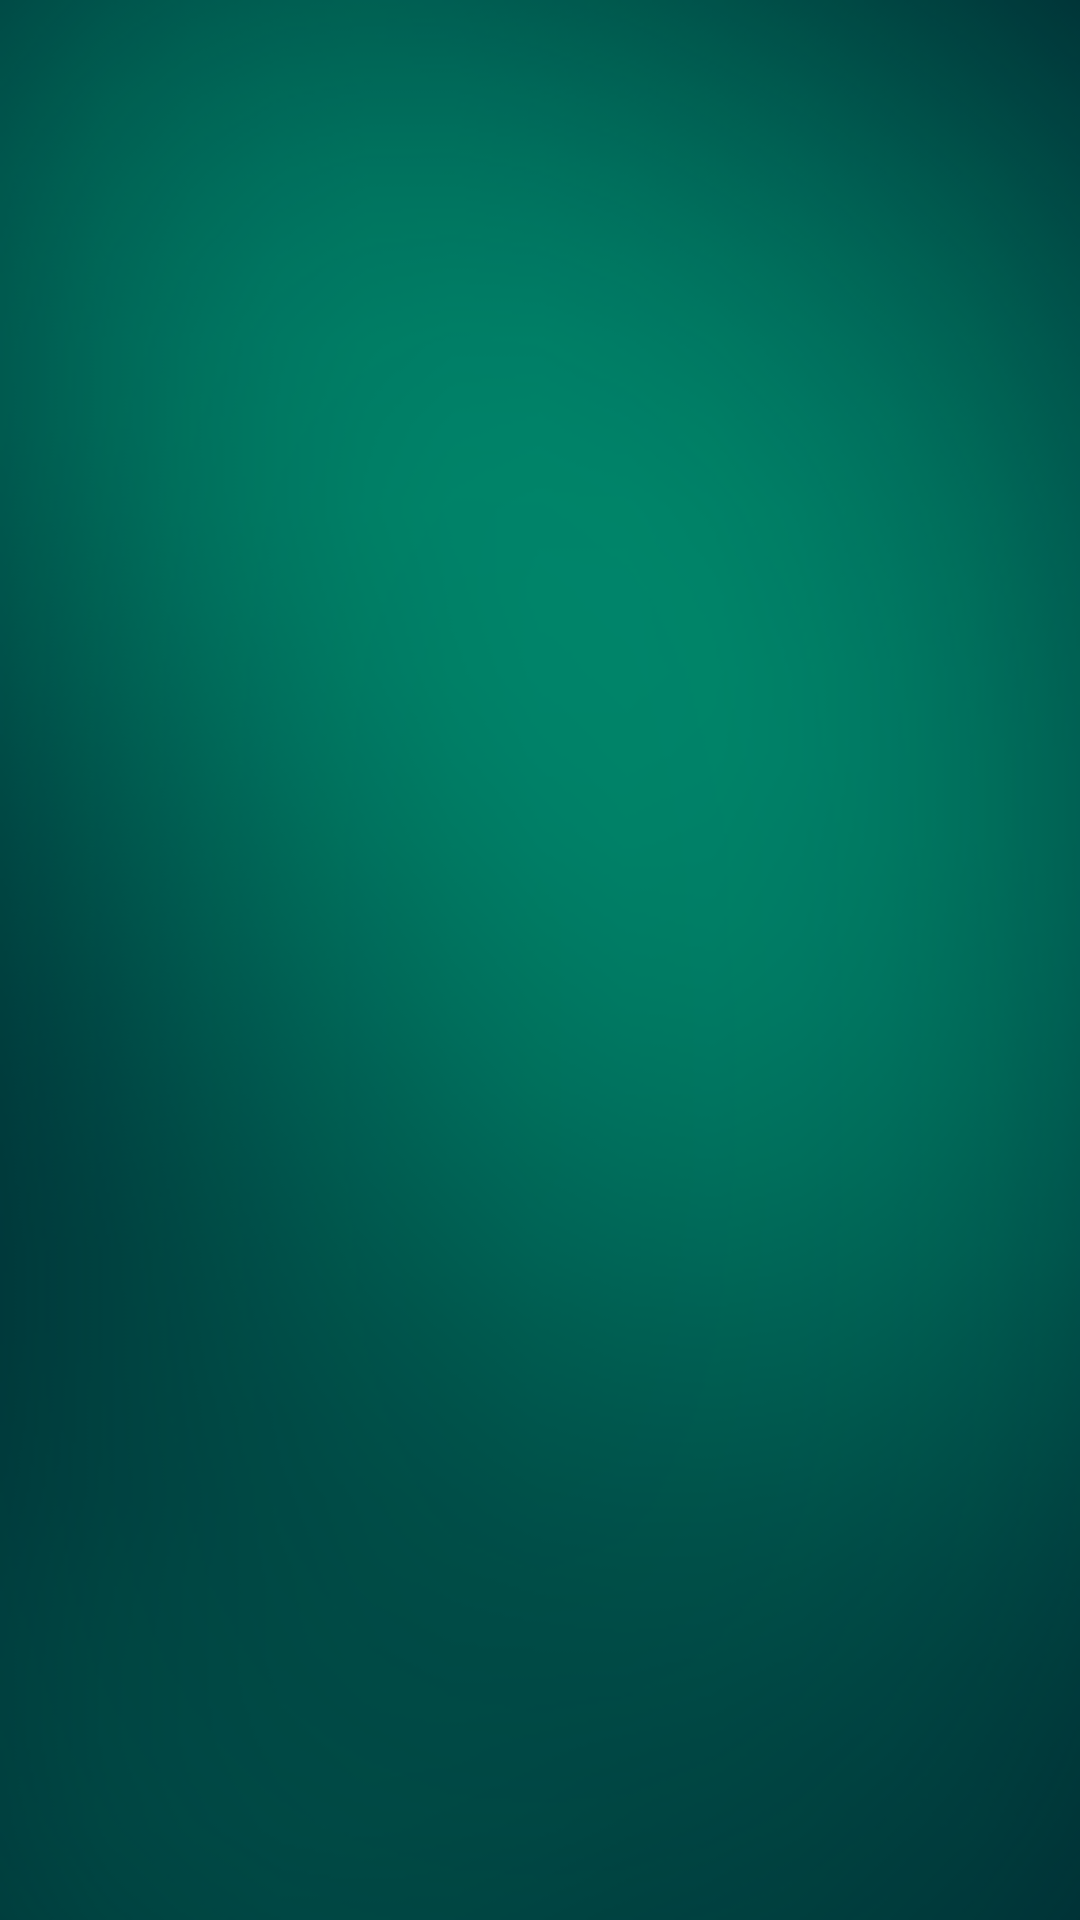

Write the Android layout XML for this screen, with the resource values it uses.
<!-- AndroidManifest.xml: activity theme NoActionBarTheme -->
<!-- res/layout/activity_main.xml -->
<?xml version="1.0" encoding="utf-8"?>
<LinearLayout xmlns:android="http://schemas.android.com/apk/res/android"
    xmlns:app="http://schemas.android.com/apk/res-auto"
    xmlns:tools="http://schemas.android.com/tools"
    android:layout_width="match_parent"
    android:layout_height="match_parent"
    android:gravity="center"
    android:orientation="vertical"
    android:background="@drawable/b_gradient"
    tools:context=".MainActivity">

    <LinearLayout
        android:id="@+id/fragment_container"
        android:layout_width="match_parent"
        android:layout_height="wrap_content"
        android:orientation="vertical"
        android:gravity="center"
        android:padding="16dp">



    </LinearLayout>




</LinearLayout>
<!-- resources referenced by this layout -->
<resources>
  <!-- drawable b_gradient: png bitmap (drawable, 64810 bytes) -->
  <style name="NoActionBarTheme" parent="Theme.MaterialComponents.Light.NoActionBar">
          <item name="colorPrimary">#FF8800</item>
          <item name="colorPrimaryVariant">@color/teal_700</item>
          <item name="colorOnPrimary">@android:color/holo_orange_light</item>
      </style>
  <color name="teal_700">#FF018786</color>
</resources>
